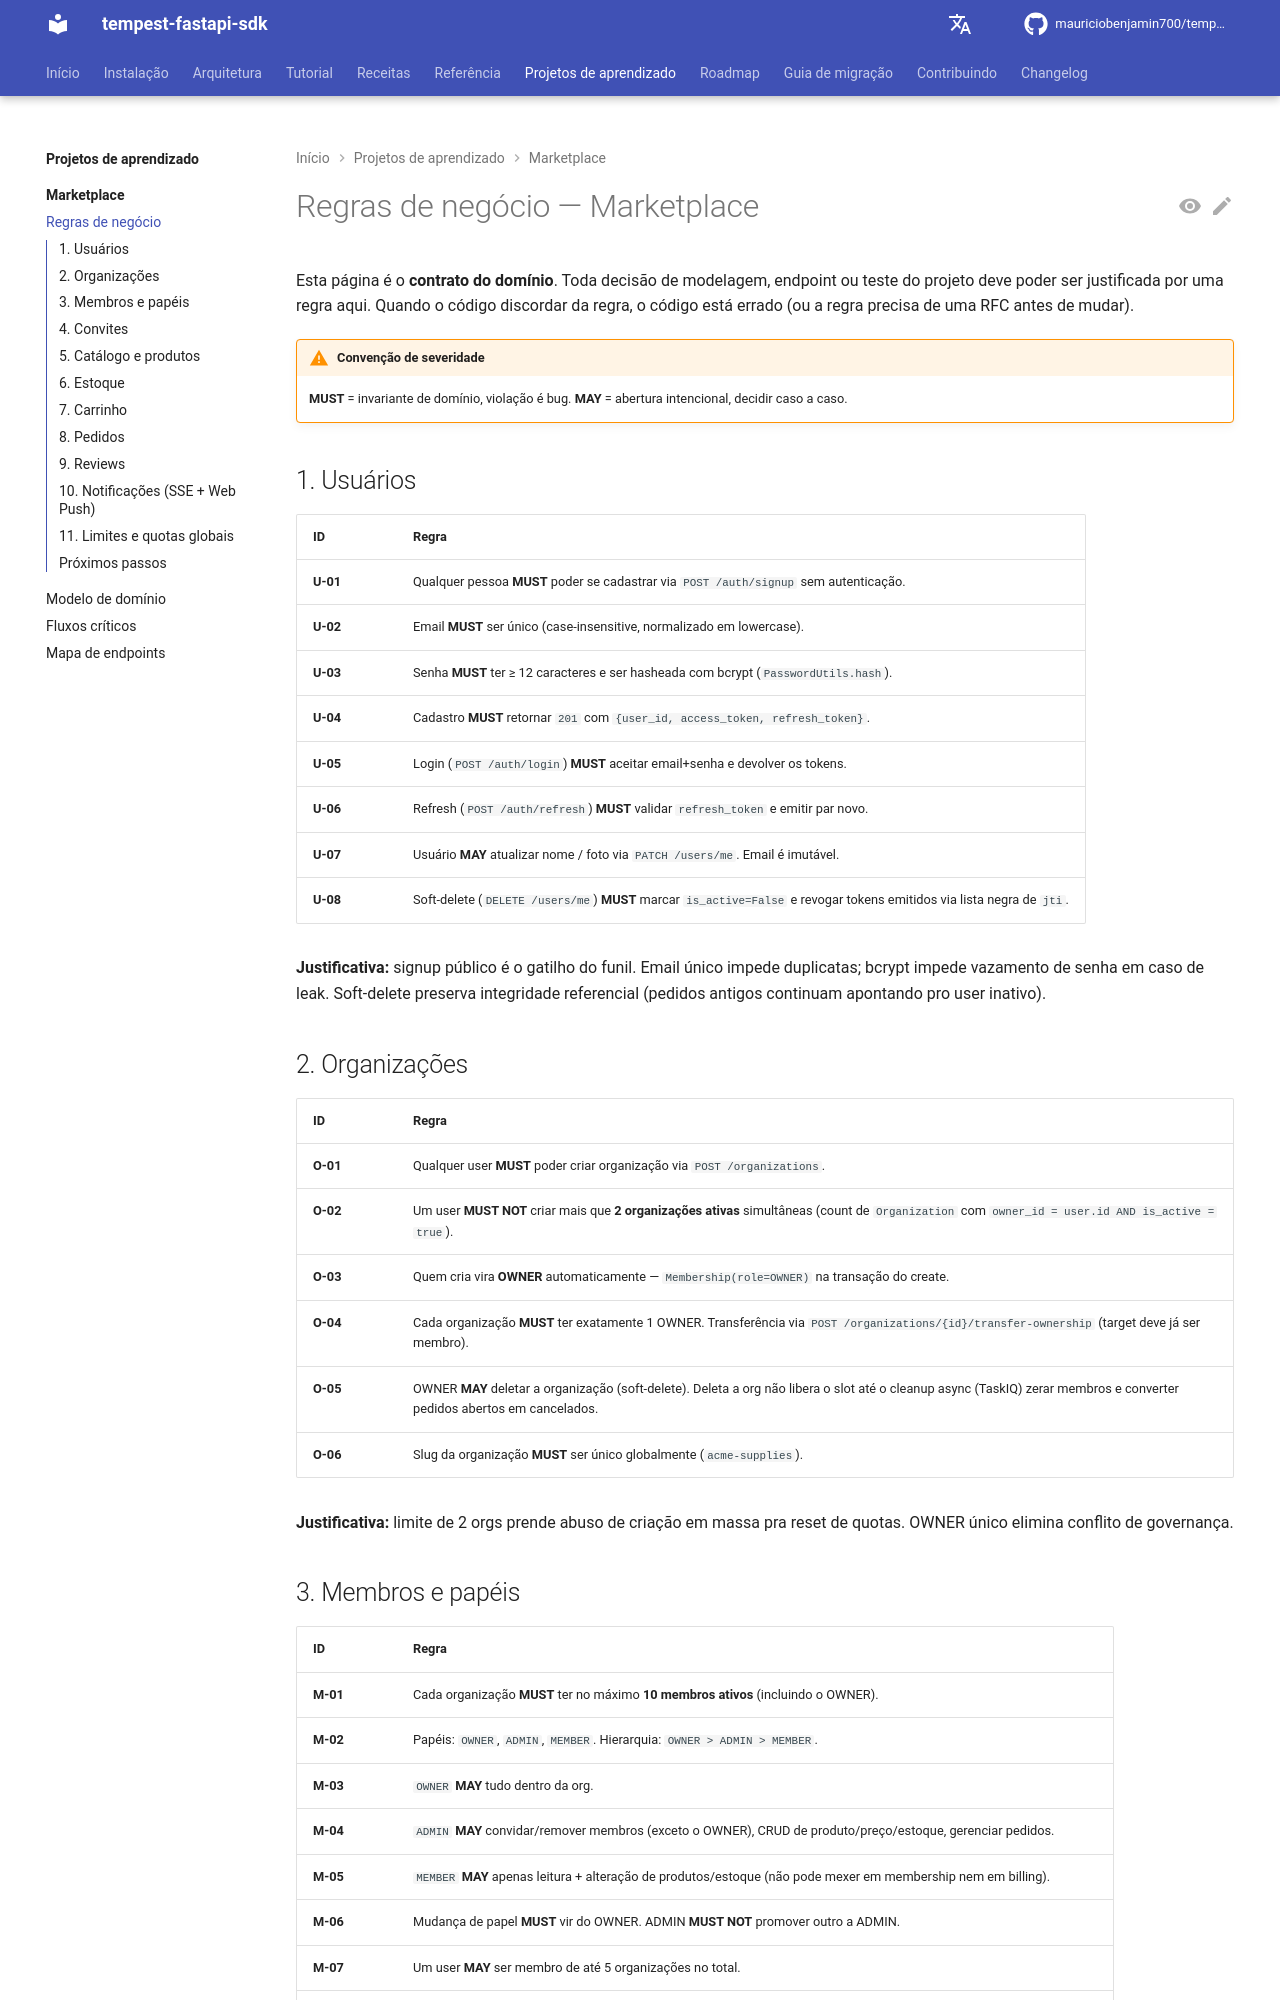

repository: mauriciobenjamin700/tempest-fastapi-sdk · page: learning/marketplace/business-rules/index.html · generator: mkdocs

---
description: "Use para conhecer o contrato do domínio do marketplace: regras MUST/MAY numeradas de usuários, orgs, convites, estoque, carrinho, pedidos e quotas."
---

# Regras de negócio — Marketplace

Esta página é o **contrato do domínio**. Toda decisão de modelagem, endpoint ou teste do projeto deve poder ser justificada por uma regra aqui. Quando o código discordar da regra, o código está errado (ou a regra precisa de uma RFC antes de mudar).

!!! warning "Convenção de severidade"
    **MUST** = invariante de domínio, violação é bug.
    **MAY** = abertura intencional, decidir caso a caso.

## 1. Usuários

| ID | Regra |
|----|-------|
| **U-01** | Qualquer pessoa **MUST** poder se cadastrar via `POST /auth/signup` sem autenticação. |
| **U-02** | Email **MUST** ser único (case-insensitive, normalizado em lowercase). |
| **U-03** | Senha **MUST** ter ≥ 12 caracteres e ser hasheada com bcrypt (`PasswordUtils.hash`). |
| **U-04** | Cadastro **MUST** retornar `201` com `{user_id, access_token, refresh_token}`. |
| **U-05** | Login (`POST /auth/login`) **MUST** aceitar email+senha e devolver os tokens. |
| **U-06** | Refresh (`POST /auth/refresh`) **MUST** validar `refresh_token` e emitir par novo. |
| **U-07** | Usuário **MAY** atualizar nome / foto via `PATCH /users/me`. Email é imutável. |
| **U-08** | Soft-delete (`DELETE /users/me`) **MUST** marcar `is_active=False` e revogar tokens emitidos via lista negra de `jti`. |

**Justificativa:** signup público é o gatilho do funil. Email único impede duplicatas; bcrypt impede vazamento de senha em caso de leak. Soft-delete preserva integridade referencial (pedidos antigos continuam apontando pro user inativo).

## 2. Organizações

| ID | Regra |
|----|-------|
| **O-01** | Qualquer user **MUST** poder criar organização via `POST /organizations`. |
| **O-02** | Um user **MUST NOT** criar mais que **2 organizações ativas** simultâneas (count de `Organization` com `owner_id = user.id AND is_active = true`). |
| **O-03** | Quem cria vira **OWNER** automaticamente — `Membership(role=OWNER)` na transação do create. |
| **O-04** | Cada organização **MUST** ter exatamente 1 OWNER. Transferência via `POST /organizations/{id}/transfer-ownership` (target deve já ser membro). |
| **O-05** | OWNER **MAY** deletar a organização (soft-delete). Deleta a org não libera o slot até o cleanup async (TaskIQ) zerar membros e converter pedidos abertos em cancelados. |
| **O-06** | Slug da organização **MUST** ser único globalmente (`acme-supplies`). |

**Justificativa:** limite de 2 orgs prende abuso de criação em massa pra reset de quotas. OWNER único elimina conflito de governança.
